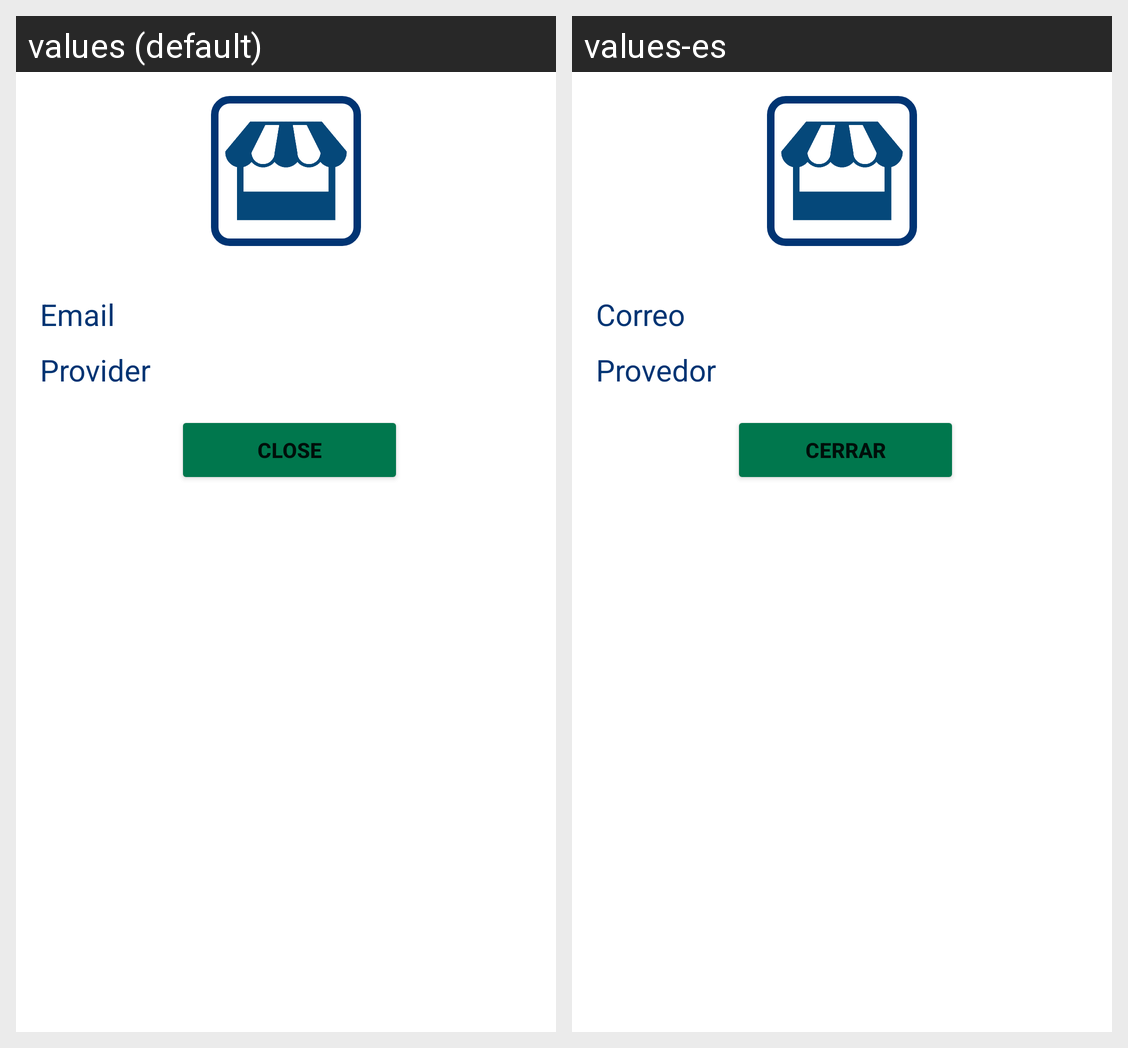

This grid shows one Android layout under two languages. Give, for every string resource on the screen, its name, the default text and each shown locale's text.
Android screen res/layout/activity_home.xml rendered under 2 locales, left to right: values (default), values-es. Device: Nexus 5 (rendered at 1080×1920; each locale shown at half size, 540×960, under a caption strip naming it); theme Theme.Marketplace.NoActionBar.
Strings drawn on this screen, with the default value and each locale's value (text and hints the layout hard-codes, and strings that could not be matched under every locale, appear in the picture but are not listed):

test_username
  values: Email
  values-es: Correo

test_provider
  values: Provider
  values-es: Provedor

test_signoff
  values: Close
  values-es: Cerrar
